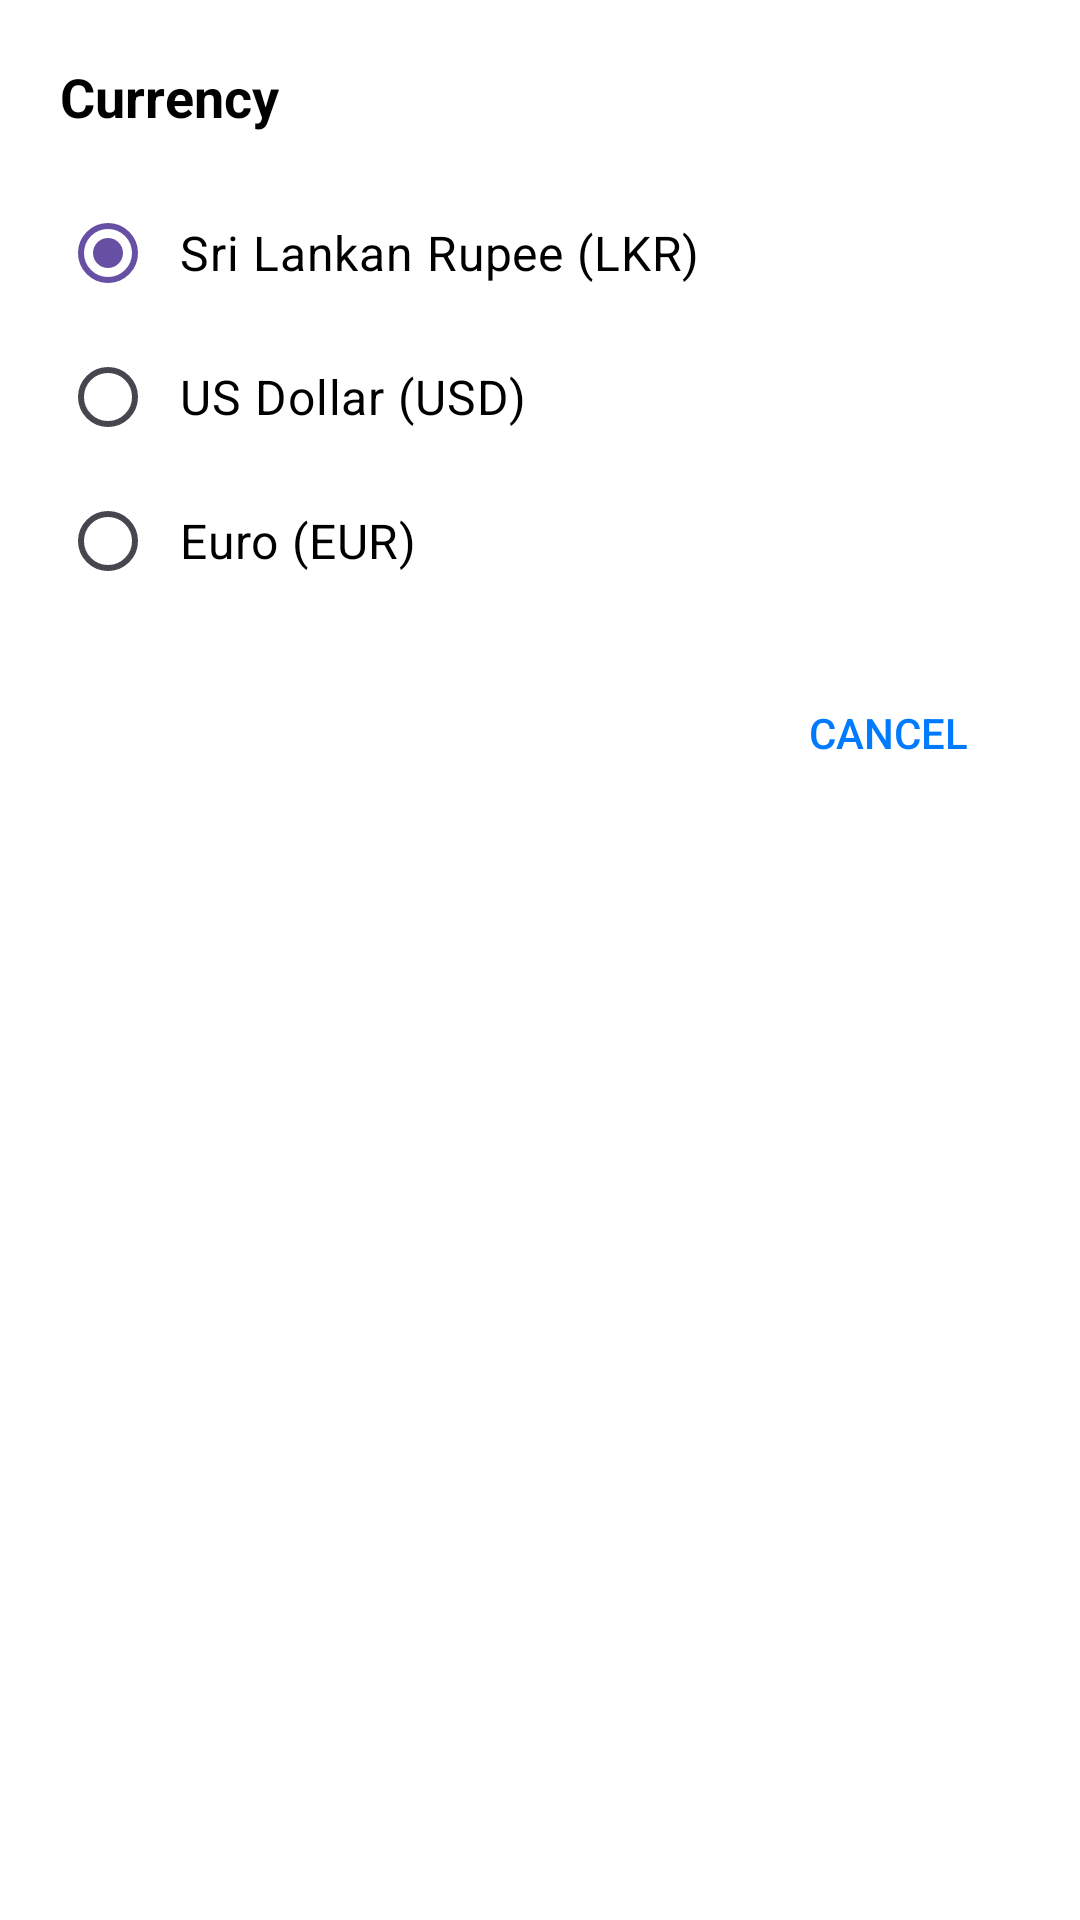

This screen was rendered from an Android layout file. Write that file and the resources it references.
<!-- AndroidManifest.xml: application theme Theme.PersonalFinanceTrackerApp -->
<!-- res/layout/dialog_currency_selection.xml -->
<?xml version="1.0" encoding="utf-8"?>
<LinearLayout xmlns:android="http://schemas.android.com/apk/res/android"
    android:layout_width="match_parent"
    android:layout_height="match_parent"
    android:orientation="vertical"
    android:padding="20dp"
    android:layout_marginStart="5dp"
    android:layout_marginEnd="5dp"
    android:background="#FFFFFF">

    
    <TextView
        android:layout_width="wrap_content"
        android:layout_height="wrap_content"
        android:text="Currency"
        android:textSize="18sp"
        android:textStyle="bold"
        android:textColor="#000000"
        android:layout_marginBottom="16dp" />

    
    <RadioGroup
        android:id="@+id/currency_radio_group"
        android:layout_width="match_parent"
        android:layout_height="wrap_content"
        android:orientation="vertical">

        <RadioButton
            android:id="@+id/radio_lkr"
            android:layout_width="match_parent"
            android:layout_height="wrap_content"
            android:text="Sri Lankan Rupee (LKR)"
            android:textSize="16sp"
            android:textColor="#000000"
            android:padding="8dp"
            android:checked="true" />

        
        <RadioButton
            android:id="@+id/radio_usd"
            android:layout_width="match_parent"
            android:layout_height="wrap_content"
            android:text="US Dollar (USD)"
            android:textSize="16sp"
            android:textColor="#000000"
            android:padding="8dp" />

        
        <RadioButton
            android:id="@+id/radio_eur"
            android:layout_width="match_parent"
            android:layout_height="wrap_content"
            android:text="Euro (EUR)"
            android:textSize="16sp"
            android:textColor="#000000"
            android:padding="8dp" />

    </RadioGroup>

    
    <Button
        android:id="@+id/cancel_button"
        android:layout_width="wrap_content"
        android:layout_height="wrap_content"
        android:layout_gravity="end"
        android:layout_marginTop="16dp"
        android:text="Cancel"
        android:textSize="14sp"
        android:textColor="#007AFF"
        android:background="@android:color/transparent" />

</LinearLayout>
<!-- resources referenced by this layout -->
<resources>
  <style name="Theme.PersonalFinanceTrackerApp" parent="Base.Theme.PersonalFinanceTrackerApp" />
  <style name="Base.Theme.PersonalFinanceTrackerApp" parent="Theme.Material3.DayNight.NoActionBar">
          
          
      </style>
</resources>
